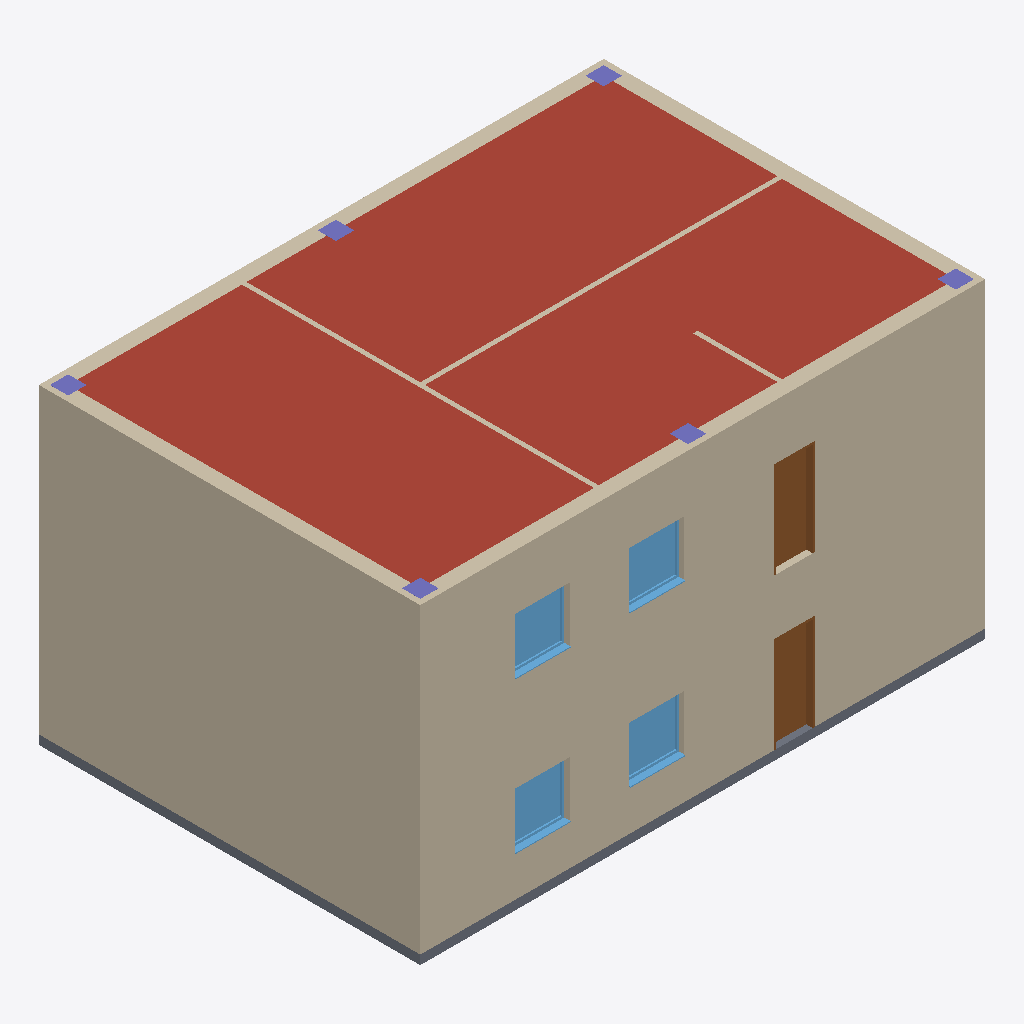
Isometric view of an IFC building model (IFC-SPF (STEP), schema IFC4, length unit metre), seen from the south-west, elements coloured by IFC class: 9 walls (beige), 6 columns (violet), 4 windows (light blue), 2 doors (brown), 1 roof (red-brown), 1 slab (grey).
Extent 12.3 m × 8.4 m × 6.8 m (x, y, z). Storeys (2): 1F at 0.00 m; 2F at 3.30 m. Elements (51): 14 IfcWall, 12 IfcColumn, 8 IfcBeam, 8 IfcWindow, 5 IfcDoor, 2 IfcSlab, 1 IfcRoof, 1 IfcStairFlight.

HEADER;
FILE_DESCRIPTION(('ViewDefinition [DesignTransferView_V1.0]'),'2;1');
FILE_NAME('RA-01.ccad.ifc','2026-11-07T09:06:57',(''),(''),'ConstructCAD 0.9.1','ConstructCAD 0.9.1','');
FILE_SCHEMA(('IFC4'));
ENDSEC;
DATA;
#16=IFCPROJECT('3yakZZSxvRB9C7PnOOwfu9',$,'RA-01',$,$,$,$,(#13),#10);
#18=IFCSITE('1NOWdo7uUrWDQLzVaVLWHd',$,$,$,$,#17,$,$,.ELEMENT.,$,$,$,$,$);
#20=IFCBUILDING('3eyXOTporJ0GghO62K7UmQ',$,'RA-01',$,$,#19,$,$,.ELEMENT.,$,$,$);
#22=IFCBUILDINGSTOREY('1$gVUqtUzBkUWf6en6$OR4',$,'1F',$,$,#21,$,$,.ELEMENT.,0.0);
#26=IFCBUILDINGSTOREY('1$gVnuTkzBkUWf6en8$OR2',$,'2F',$,$,#25,$,$,.ELEMENT.,3.3);
#1418=IFCROOF('3Tz6yyHRLLfAdpSWDIDl2y',$,'S-03',$,$,#1407,#1417,$,.FLAT_ROOF.);
#546=IFCWALL('2bt3PtnQPOHv9VYcEoZeN7',$,'WT-EXT-320',$,$,#532,#545,$,.STANDARD.);
#47=IFCWALL('3Y2ETKAITKWwOynuyfZ9lq',$,'WT-EXT-320',$,$,#30,#46,$,.STANDARD.);
#997=IFCWALL('3AIUj2D2bKRvKrfxzbkhcL',$,'WT-EXT-320',$,$,#983,#996,$,.STANDARD.);
#517=IFCWALL('1N3Lq$r_jMWvF$JdsilU2j',$,'WT-EXT-320',$,$,#503,#516,$,.STANDARD.);
#1470=IFCSLAB('0tKCUDBLTPWBYHRhs6Z7T3',$,'S-01',$,$,#1457,#1469,$,.BASESLAB.);
#815=IFCWALL('3mox4ZENrRVAxX1nwoDtek',$,'WT-EXT-320',$,$,#801,#814,$,.STANDARD.);
#783=IFCWALL('06XEMC$KPHOAshs$hQsRXg',$,'WT-EXT-320',$,$,#769,#782,$,.STANDARD.);
#126=IFCDOOR('0NMNry_anRwwDmM$NmdIP1',$,'DT-01',$,$,#83,#125,$,2.1,0.9,.DOOR.,.NOTDEFINED.,$);
#609=IFCDOOR('2E$4eERRHORPNbDu9W0aX4',$,'DT-01',$,$,#572,#608,$,2.1,0.9,.DOOR.,.NOTDEFINED.,$);
#278=IFCWINDOW('25FhLtGibUvemo0wnbYUQ8',$,'WT-01',$,$,#221,#277,$,1.2,1.2,.WINDOW.,.SINGLE_PANEL.,$);
#759=IFCWINDOW('3Sd2jmbwDKye09eCzsuTsl',$,'WT-01',$,$,#702,#758,$,1.2,1.2,.WINDOW.,.SINGLE_PANEL.,$);
#202=IFCWINDOW('2Qkn_sJh1HPvgk6rr8Rr4t',$,'WT-01',$,$,#145,#201,$,1.2,1.2,.WINDOW.,.SINGLE_PANEL.,$);
#684=IFCWINDOW('3F9pOeE_PI2Q6MrE7wyaFY',$,'WT-01',$,$,#627,#683,$,1.2,1.2,.WINDOW.,.SINGLE_PANEL.,$);
#1330=IFCWALL('3RGPgszznRu8YwRggppIcs',$,'WT-INT-100',$,$,#1316,#1329,$,.STANDARD.);
#1244=IFCWALL('0hu4ztJVbTlBBvemhzSZ26',$,'WT-INT-100',$,$,#1230,#1243,$,.STANDARD.);
#1362=IFCWALL('3rDBOQJjvKfPwVWBoRC5Cr',$,'WT-INT-100',$,$,#1348,#1361,$,.STANDARD.);
#1586=IFCCOLUMN('1_X2pSG7HHBuzp$_g66$He',$,'C-07',$,$,#1576,#1585,$,.COLUMN.);
#1634=IFCCOLUMN('0fDMFO6IbKRwgwzE1Wy8jP',$,'C-10',$,$,#1624,#1633,$,.COLUMN.);
#1602=IFCCOLUMN('3NsrGZ$IjGafTw1C10DTUK',$,'C-08',$,$,#1592,#1601,$,.COLUMN.);
#1618=IFCCOLUMN('1eEKPnraPOHh_l6e8apyhD',$,'C-09',$,$,#1608,#1617,$,.COLUMN.);
#1666=IFCCOLUMN('1fwXmdOV9Tyeld4QiKP8GT',$,'C-12',$,$,#1656,#1665,$,.COLUMN.);
#1650=IFCCOLUMN('0So2jDtfjNAvKYdq8$z3g2',$,'C-11',$,$,#1640,#1649,$,.COLUMN.);
ENDSEC;
